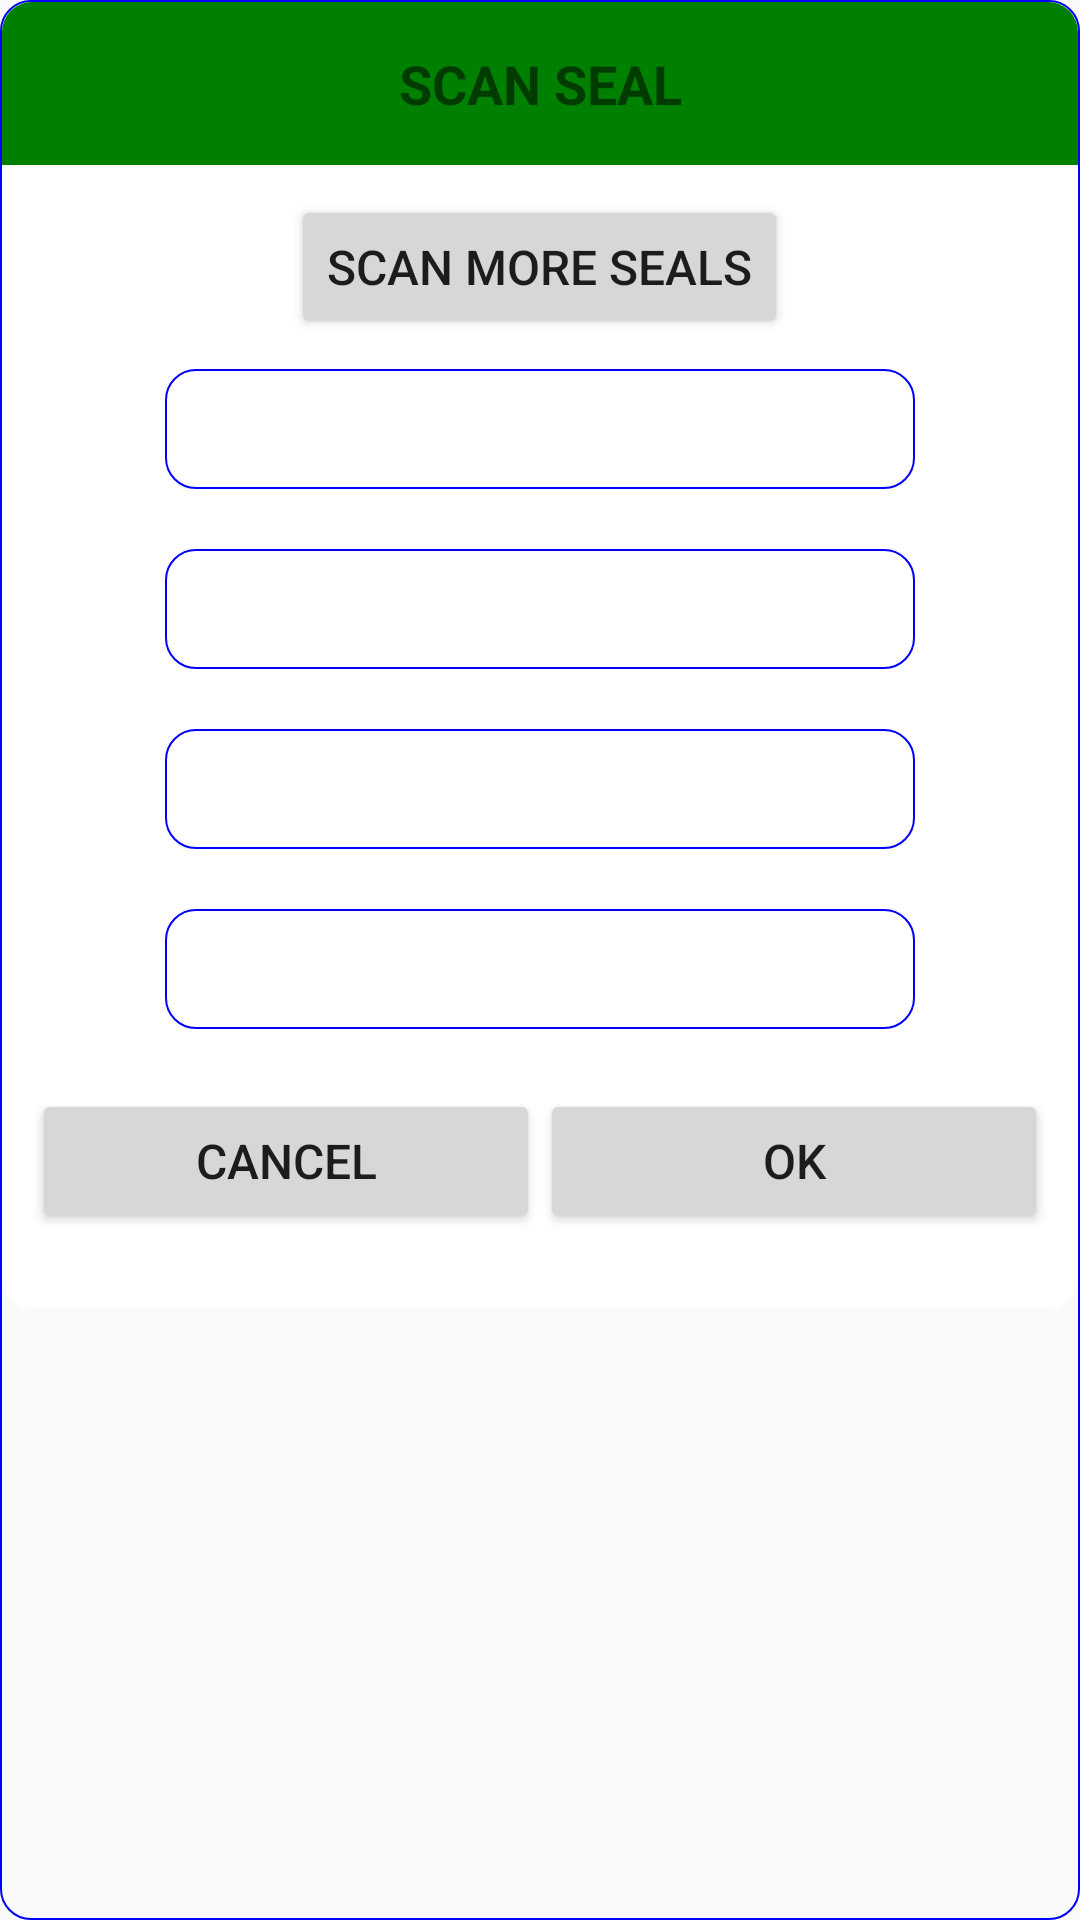

This screen was rendered from an Android layout file. Write that file and the resources it references.
<!-- AndroidManifest.xml: application theme AppTheme -->
<!-- res/layout/dialog_scan_seal.xml -->
<?xml version="1.0" encoding="utf-8"?>
<LinearLayout xmlns:android="http://schemas.android.com/apk/res/android"
    android:orientation="vertical"
    android:layout_width="match_parent"
    android:layout_height="match_parent"
    android:background="@drawable/dialog_outline">

    <LinearLayout
        android:layout_width="match_parent"
        android:layout_height="wrap_content"
        android:layout_marginLeft="@dimen/dialog_outline_width"
        android:layout_marginRight="@dimen/dialog_outline_width"
        android:layout_marginTop="@dimen/dialog_outline_width"
        android:background="@drawable/dialog_header_bg"
        android:orientation="vertical">

        <TextView
            android:id="@+id/tvScanSealTitle"
            android:layout_width="match_parent"
            android:layout_height="wrap_content"
            android:gravity="center_horizontal"
            android:paddingBottom="@dimen/dialog_header_title_text_spacing"
            android:paddingTop="@dimen/dialog_header_title_text_spacing"
            android:text="@string/scan_seal"
            android:textStyle="bold"
            android:textSize="@dimen/header_title_text" />
    </LinearLayout>

    <LinearLayout
        android:layout_width="match_parent"
        android:layout_height="wrap_content"
        android:layout_marginBottom="@dimen/dialog_outline_width"
        android:layout_marginLeft="@dimen/dialog_outline_width"
        android:layout_marginRight="@dimen/dialog_outline_width"
        android:background="@drawable/dialog_content_bg"
        android:orientation="vertical">

        <Button
            android:id="@+id/btnScanMoreSeals"
            android:layout_width="wrap_content"
            android:layout_height="wrap_content"
            android:layout_gravity="center_horizontal"
            android:layout_marginLeft="@dimen/dialog_content_left_right_spacing"
            android:layout_marginRight="@dimen/dialog_content_left_right_spacing"
            android:layout_marginTop="@dimen/dialog_content_left_right_spacing"
            android:text="@string/scan_more_seal"
            android:textSize="@dimen/default_app_text" />

        <TextView
            android:id="@+id/tvSeal1"
            android:layout_width="@dimen/dialog_text_view_width"
            android:layout_height="40dp"
            android:layout_gravity="center"
            android:layout_margin="@dimen/summary_spacing"
            android:textSize="17sp"
            android:textAlignment="center"
            android:textStyle="bold"
            android:padding="@dimen/summary_spacing"
            android:background="@drawable/dialog_outline"
            android:maxLines="1"/>

        <TextView
            android:id="@+id/tvSeal2"
            android:layout_width="@dimen/dialog_text_view_width"
            android:layout_height="40dp"
            android:layout_gravity="center"
            android:layout_margin="@dimen/summary_spacing"
            android:textSize="17sp"
            android:textAlignment="center"
            android:textStyle="bold"
            android:padding="@dimen/summary_spacing"
            android:background="@drawable/dialog_outline"
            android:maxLines="1"/>

        <TextView
            android:id="@+id/tvSeal3"
            android:layout_width="@dimen/dialog_text_view_width"
            android:layout_height="40dp"
            android:layout_gravity="center"
            android:layout_margin="@dimen/summary_spacing"
            android:textSize="17sp"
            android:textAlignment="center"
            android:textStyle="bold"
            android:padding="@dimen/summary_spacing"
            android:background="@drawable/dialog_outline"
            android:maxLines="1"/>

        <TextView
            android:id="@+id/tvSeal4"
            android:layout_width="@dimen/dialog_text_view_width"
            android:layout_height="40dp"
            android:layout_gravity="center"
            android:layout_margin="@dimen/summary_spacing"
            android:textSize="17sp"
            android:textAlignment="center"
            android:textStyle="bold"
            android:padding="@dimen/summary_spacing"
            android:background="@drawable/dialog_outline"
            android:maxLines="1"/>

        <LinearLayout
            android:layout_width="match_parent"
            android:layout_height="wrap_content"
            android:layout_gravity="center_horizontal"
            android:layout_marginBottom="@dimen/dialog_content_left_right_spacing"
            android:layout_marginTop="@dimen/dialog_content_left_right_spacing"
            android:layout_marginLeft="@dimen/dialog_content_left_right_spacing"
            android:layout_marginRight="@dimen/dialog_content_left_right_spacing"
            android:orientation="horizontal">

            <Button
                android:id="@+id/button_cancel"
                android:layout_width="wrap_content"
                android:layout_height="wrap_content"
                android:layout_gravity="center_horizontal"
                android:layout_marginBottom="@dimen/dialog_header_content_spacing"
                android:layout_weight="1"
                android:text="@android:string/cancel"
                android:textSize="@dimen/default_app_text" />

            <Button
                android:id="@+id/button_confirm"
                android:layout_width="wrap_content"
                android:layout_height="wrap_content"
                android:layout_gravity="center_horizontal"
                android:layout_weight="1"
                android:text="@android:string/ok"
                android:textSize="@dimen/default_app_text" />

        </LinearLayout>

    </LinearLayout>

</LinearLayout>
<!-- resources referenced by this layout -->
<resources>
  <dimen name="default_app_text">16sp</dimen>
  <dimen name="dialog_content_left_right_spacing">10dp</dimen>
  <dimen name="dialog_header_content_spacing">15dp</dimen>
  <dimen name="dialog_header_title_text_spacing">15dp</dimen>
  <dimen name="dialog_outline_width">0.5dp</dimen>
  <dimen name="dialog_text_view_width">250dp</dimen>
  <dimen name="header_title_text">18sp</dimen>
  <dimen name="summary_spacing">10dp</dimen>
  <!-- drawable dialog_content_bg (drawable) -->
  <?xml version="1.0" encoding="utf-8"?>
  <layer-list xmlns:android="http://schemas.android.com/apk/res/android">
  
      <item>
          <shape android:shape="rectangle">
              <solid android:color="@color/colorWhite" />
              <corners android:radius="10dp" />
          </shape>
      </item>
  
      <item android:bottom="20dp">
          <shape android:shape="rectangle">
              <solid android:color="@color/colorWhite" />
          </shape>
      </item>
  
  </layer-list>
  <!-- drawable dialog_header_bg (drawable) -->
  <?xml version="1.0" encoding="utf-8"?>
  <layer-list xmlns:android="http://schemas.android.com/apk/res/android">
  
      <item>
          <shape android:shape="rectangle">
              <solid android:color="@color/colorGreen" />
              <corners android:radius="10dp" />
          </shape>
      </item>
  
      <item android:top="20dp">
          <shape android:shape="rectangle">
              <solid android:color="@color/colorGreen" />
          </shape>
      </item>
  
  </layer-list>
  <!-- drawable dialog_outline (drawable) -->
  <?xml version="1.0" encoding="utf-8"?>
  <layer-list xmlns:android="http://schemas.android.com/apk/res/android">
  
      <item>
          <shape android:shape="rectangle">
              <stroke
                  android:width="@dimen/dialog_outline_width"
                  android:color="@color/dialog_outline_color" />
              <corners android:radius="10dp" />
          </shape>
      </item>
  
  </layer-list>
  <string name="scan_more_seal">SCAN MORE SEALS</string>
  <string name="scan_seal">SCAN SEAL</string>
  <style name="AppTheme" parent="Theme.AppCompat.Light.DarkActionBar">
          
          <item name="colorPrimary">@color/colorPrimary</item>
          <item name="colorPrimaryDark">@color/colorPrimaryDark</item>
          <item name="colorAccent">@color/colorAccent</item>
          <item name="actionBarStyle">@style/MyActionBar</item>
          <item name="android:windowAnimationStyle">@null</item>
      </style>
  <color name="colorWhite">#FFFFFF</color>
  <color name="colorGreen">#008000</color>
  <color name="dialog_outline_color">#0000FF</color>
  <color name="colorPrimary">#D9D9D9</color>
  <color name="colorPrimaryDark">#000000</color>
  <color name="colorAccent">#008000</color>
  <style name="MyActionBar" parent="@style/Widget.AppCompat.ActionBar.Solid">
          <item name="android:icon">@mipmap/ic_launcher</item>
          <item name="titleTextStyle">@style/MyTitleTextStyle</item>
      </style>
  <style name="MyTitleTextStyle" parent="@style/TextAppearance.AppCompat.Widget.ActionBar.Title">
          <item name="android:textColor">@color/colorPrimaryDark</item>
      </style>
</resources>
